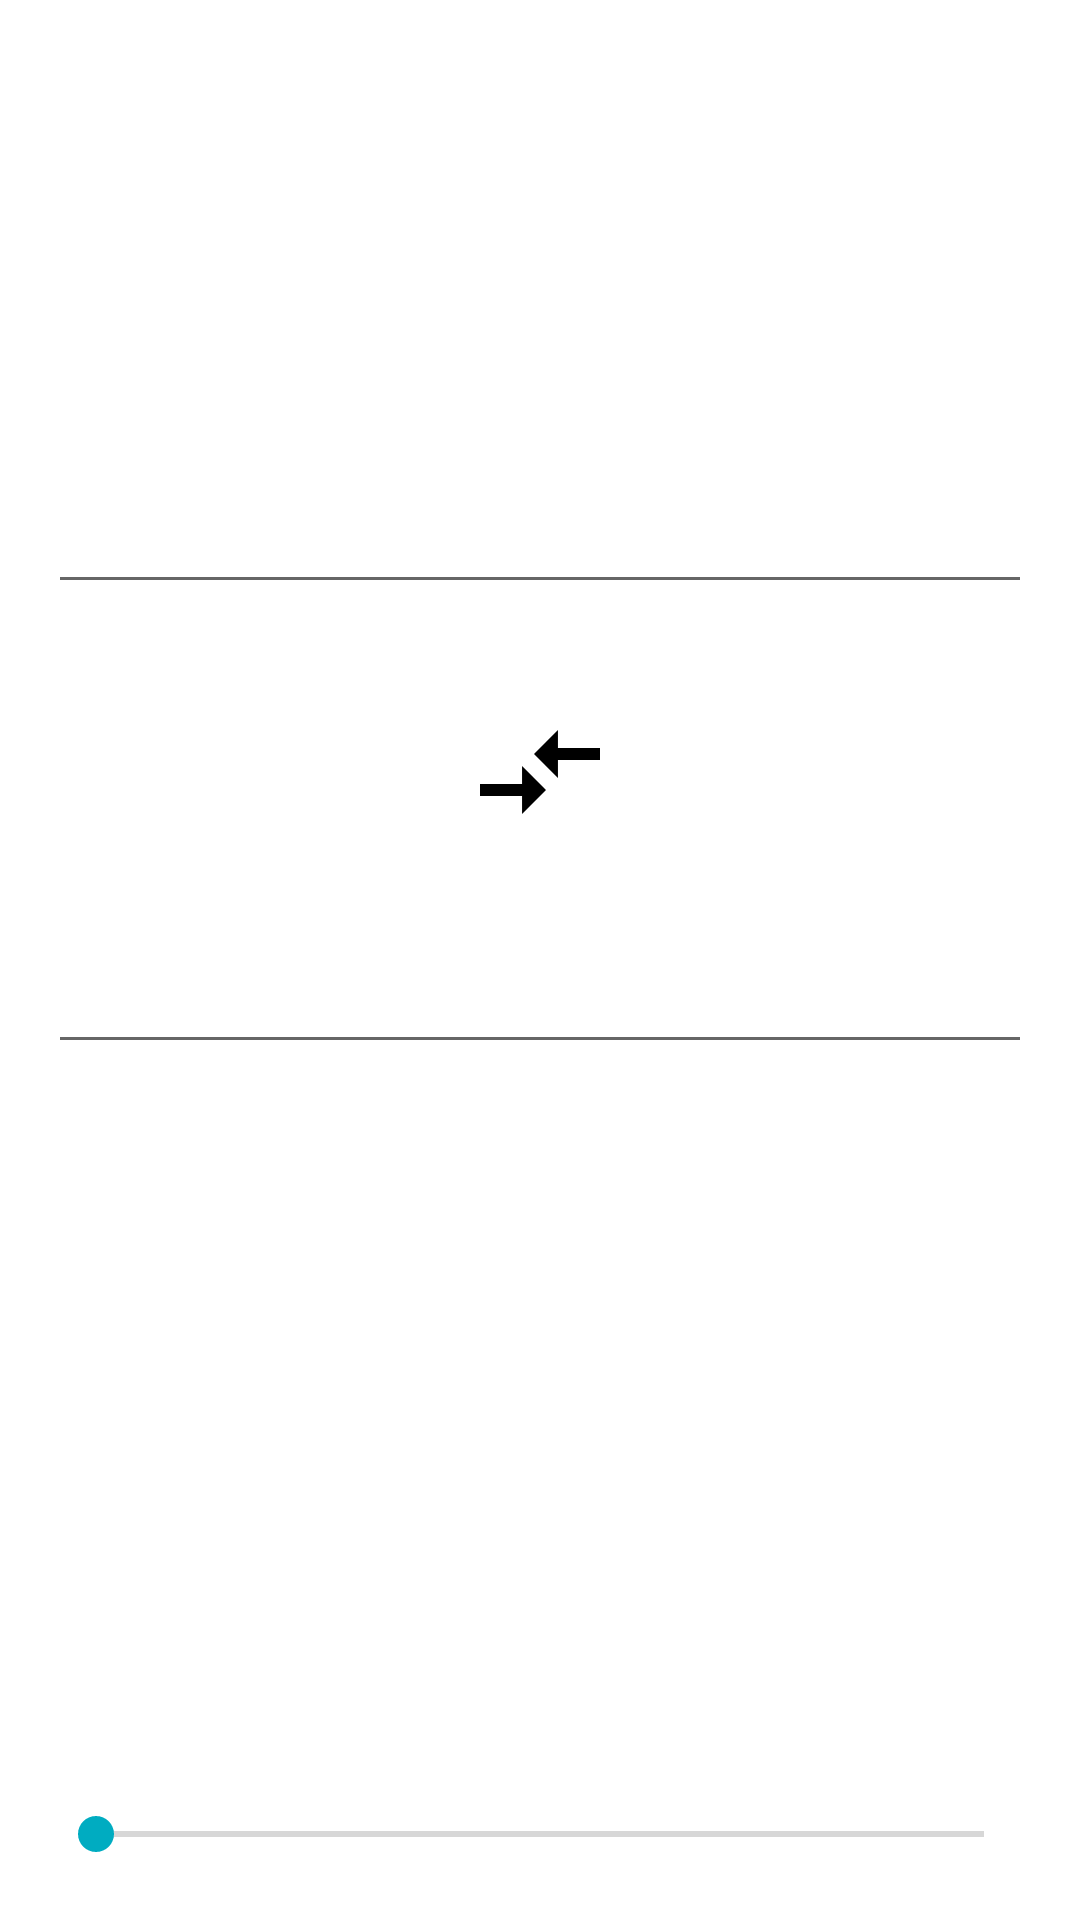

The Android layout XML behind this screen, and the referenced resources:
<!-- AndroidManifest.xml: application theme Theme.SberTestTask -->
<!-- res/layout/fragment_converter.xml -->
<?xml version="1.0" encoding="utf-8"?>
<androidx.constraintlayout.widget.ConstraintLayout xmlns:android="http://schemas.android.com/apk/res/android"
    xmlns:app="http://schemas.android.com/apk/res-auto"
    xmlns:tools="http://schemas.android.com/tools"
    android:layout_width="match_parent"
    android:layout_height="match_parent">

    <Toolbar
        android:id="@+id/converter_toolbar"
        android:layout_width="match_parent"
        android:layout_height="wrap_content"
        app:layout_constraintEnd_toEndOf="parent"
        app:layout_constraintStart_toStartOf="parent"
        app:layout_constraintTop_toTopOf="parent" />

    <EditText
        android:id="@+id/currency_1"
        android:layout_width="0dp"
        android:layout_height="wrap_content"
        android:layout_marginStart="16dp"
        android:layout_marginTop="64dp"
        android:layout_marginEnd="16dp"
        android:importantForAutofill="no"
        android:inputType="number"
        app:layout_constraintEnd_toEndOf="parent"
        app:layout_constraintStart_toStartOf="parent"
        app:layout_constraintTop_toBottomOf="@id/guideline2"
        tools:ignore="LabelFor" />

    <ImageView
        android:id="@+id/drawable_arrows"
        android:layout_width="wrap_content"
        android:layout_height="wrap_content"
        android:layout_marginTop="32dp"
        android:contentDescription="@null"
        android:src="@drawable/baseline_compare_arrows_black_48dp"
        app:layout_constraintEnd_toEndOf="@id/currency_1"
        app:layout_constraintStart_toStartOf="@id/currency_1"
        app:layout_constraintTop_toBottomOf="@id/currency_1" />

    <EditText
        android:id="@+id/currency_2"
        android:layout_width="0dp"
        android:layout_height="wrap_content"
        android:layout_marginTop="32dp"
        android:importantForAutofill="no"
        android:inputType="number"
        app:layout_constraintEnd_toEndOf="@+id/currency_1"
        app:layout_constraintStart_toStartOf="@+id/currency_1"
        app:layout_constraintTop_toBottomOf="@id/drawable_arrows"
        tools:ignore="LabelFor" />

    <SeekBar
        android:id="@+id/converter_seekbar"
        android:layout_width="0dp"
        android:layout_height="wrap_content"
        android:layout_marginTop="70dp"
        app:layout_constraintBottom_toBottomOf="parent"
        app:layout_constraintEnd_toEndOf="@+id/currency_2"
        app:layout_constraintStart_toStartOf="@id/currency_2"
        app:layout_constraintTop_toBottomOf="@id/currency_2"
        app:layout_constraintVertical_bias="0.9" />

    <androidx.constraintlayout.widget.Guideline
        android:id="@+id/guideline2"
        android:layout_width="wrap_content"
        android:layout_height="wrap_content"
        app:layout_constraintGuide_percent=".15"
        android:orientation="horizontal" />
</androidx.constraintlayout.widget.ConstraintLayout>
<!-- resources referenced by this layout -->
<resources>
  <!-- drawable baseline_compare_arrows_black_48dp (drawable) -->
  <?xml version="1.0" encoding="UTF-8" standalone="no"?>
  <vector xmlns:android="http://schemas.android.com/apk/res/android" android:autoMirrored="true" android:height="48dp" android:tint="#000000" android:viewportHeight="24.0" android:viewportWidth="24.0" android:width="48dp">
    <path android:fillColor="@android:color/white" android:pathData="M9.01,14H2v2h7.01v3L13,15l-3.99,-4V14zM14.99,13v-3H22V8h-7.01V5L11,9L14.99,13z"/>
  </vector>
  <style name="Theme.SberTestTask" parent="Theme.MaterialComponents.DayNight.NoActionBar">
          
          <item name="colorPrimary">@color/primaryColor</item>
          <item name="colorPrimaryVariant">@color/primaryDarkColor</item>
          <item name="colorOnPrimary">@color/primaryLightColor</item>
          
          <item name="colorSecondary">@color/secondaryColor</item>
          <item name="colorSecondaryVariant">@color/secondaryDarkColor</item>
          <item name="colorOnSecondary">@color/secondaryLightColor</item>
          
          <item name="android:statusBarColor" tools:targetApi="l">?attr/colorPrimaryVariant</item>
          
      </style>
  <color name="primaryColor">#81d4fa</color>
  <color name="primaryDarkColor">#4ba3c7</color>
  <color name="primaryLightColor">#b6ffff</color>
  <color name="secondaryColor">#00acc1</color>
  <color name="secondaryDarkColor">#007c91</color>
  <color name="secondaryLightColor">#5ddef4</color>
</resources>
